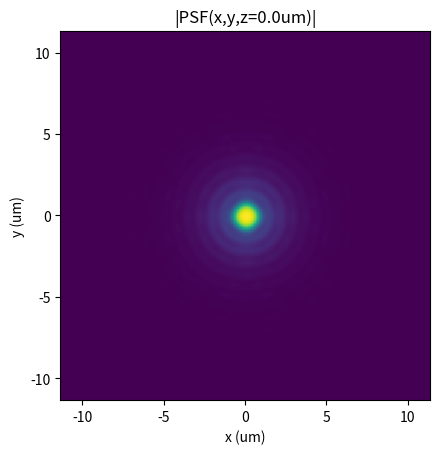
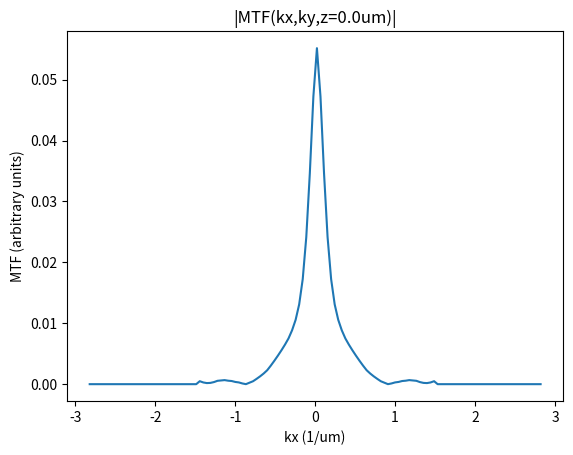

Reproduce these figures in Python, in order.
# -*- coding: utf-8 -*-
"""
Created on Mon Oct 11 23:00:29 2021
Creates a 3D PSF starting from circular pupil
[redacted]
"""

import numpy as np
from numpy.fft import fft2, ifft2, ifftshift, fftshift
import matplotlib.pyplot as plt

um = 1.0
mm = 1000.0
pi = np.pi

Npixels = 128 # Pixels in x,y and number of planes z
n = 1 # refractive index
wavelength = 0.532*um 
f = 10*mm # focal length of the objective lens
a = 4*mm  # radius of the the pupil
k = n/wavelength # wavenumber
NA = n*(a/f) # Numerical aperture

# define the space at the pupil
b = 15 * mm 
xP = yP = np.linspace(-b, +b, Npixels)
XP, YP = np.meshgrid(xP,yP)

kx = XP * k / f # assuming Abbe's sine condition
ky = YP * k / f # assuming Abbe's sine condition

k_perpendicular = np.sqrt(kx**2 + ky**2) # k perpendicular
k_cut_off = NA/wavelength # cut off frequency in the coherent case

# create a constant ATF
ATF = np.ones([Npixels, Npixels])                  

# add phase aberration
weight = 1.0
ATF = ATF*np.exp(-weight * 1.j*2*pi*(k_perpendicular/k_cut_off)**4)

# add defocus
z = +0*um
kz = np.sqrt(k**2-k_perpendicular**2)
angular_spectrum_propagator = np.exp(1.j*2*pi*kz*z)
ATF = ATF * angular_spectrum_propagator

# cut frequencies outside of the pupil
cut_idx = (k_perpendicular >= k_cut_off) # indexes of the locations outside of the pupil 
ATF[cut_idx] = 0

ASF = ifftshift(ifft2(ATF)) # Amplitude Spread Function   
PSF = np.abs(ASF)**2 # Point Spread Function  

# calculate the space at the object plane
dr = 1/2/np.amax(kx)
x = y = np.linspace (- dr*Npixels/2, + dr*Npixels/2, Npixels)

fig0, ax0 = plt.subplots()
ax0.imshow(PSF, extent = [np.amin(x),np.amax(x),np.amin(y),np.amax(y)])
plt.xlabel('x (um)')
plt.ylabel('y (um)')
plt.title(f'|PSF(x,y,z={z}um)|')

OTF = fftshift(fft2(PSF)) # Optical Transfer Function 
MTF = np.abs(OTF) # Modulation Trnasfer Function

fig1, ax1 = plt.subplots()
ax1.plot(kx[Npixels//2,:], MTF[Npixels//2,:])
plt.xlabel('kx (1/um)')
plt.ylabel('MTF (arbitrary units)')
plt.title(f'|MTF(kx,ky,z={z}um)|')

plt.show()